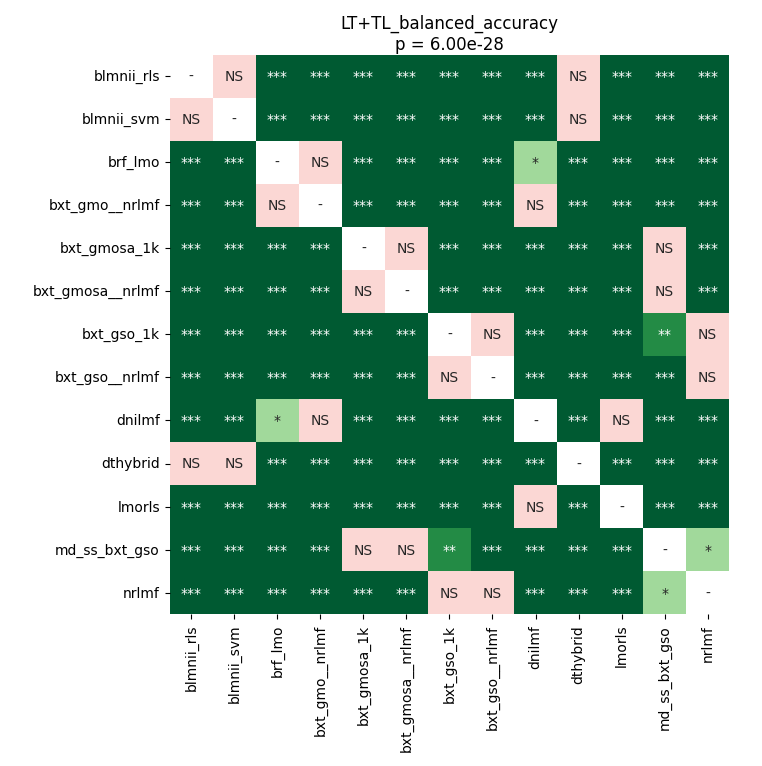

The file beside this chart, header and first rows:
	blmnii_rls	blmnii_svm	brf_lmo	bxt_gmo__nrlmf	bxt_gmosa_1k	bxt_gmosa__nrlmf	bxt_gso_1k	bxt_gso__nrlmf	dnilmf	dthybrid	lmorls	md_ss_bxt_gso	nrlmf
blmnii_rls	1.0	1.0	4.250662667410714e-05	4.250662667410714e-05	4.250662667410714e-05	4.250662667410714e-05	4.250662667410714e-05	4.250662667410714e-05	4.250662667410714e-05	1.0	4.250662667410714e-05	4.250662667410714e-05	4.250662667410714e-05
blmnii_svm	1.0	1.0	4.250662667410714e-05	4.250662667410714e-05	4.250662667410714e-05	4.250662667410714e-05	4.250662667410714e-05	4.250662667410714e-05	4.250662667410714e-05	1.0	4.250662667410714e-05	4.250662667410714e-05	4.250662667410714e-05
brf_lmo	4.250662667410714e-05	4.250662667410714e-05	1.0	0.9775	4.250662667410714e-05	4.250662667410714e-05	4.250662667410714e-05	4.250662667410714e-05	0.04566	4.250662667410714e-05	0.000121	4.250662667410714e-05	4.250662667410714e-05
bxt_gmo__nrlmf	4.250662667410714e-05	4.250662667410714e-05	0.9775	1.0	4.250662667410714e-05	4.250662667410714e-05	0.0001951	4.250662667410714e-05	0.8471	4.250662667410714e-05	0.000121	4.250662667410714e-05	0.0001951
bxt_gmosa_1k	4.250662667410714e-05	4.250662667410714e-05	4.250662667410714e-05	4.250662667410714e-05	1.0	0.06616	0.000121	0.0003778	4.250662667410714e-05	4.250662667410714e-05	4.250662667410714e-05	0.9775	4.250662667410714e-05
bxt_gmosa__nrlmf	4.250662667410714e-05	4.250662667410714e-05	4.250662667410714e-05	4.250662667410714e-05	0.06616	1.0	0.0003778	4.250662667410714e-05	4.250662667410714e-05	4.250662667410714e-05	4.250662667410714e-05	0.06616	4.250662667410714e-05
bxt_gso_1k	4.250662667410714e-05	4.250662667410714e-05	4.250662667410714e-05	0.0001951	0.000121	0.0003778	1.0	0.1982	4.250662667410714e-05	4.250662667410714e-05	4.250662667410714e-05	0.002046	0.9616
bxt_gso__nrlmf	4.250662667410714e-05	4.250662667410714e-05	4.250662667410714e-05	4.250662667410714e-05	0.0003778	4.250662667410714e-05	0.1982	1.0	4.250662667410714e-05	4.250662667410714e-05	4.250662667410714e-05	4.250662667410714e-05	0.3319
dnilmf	4.250662667410714e-05	4.250662667410714e-05	0.04566	0.8471	4.250662667410714e-05	4.250662667410714e-05	4.250662667410714e-05	4.250662667410714e-05	1.0	4.250662667410714e-05	0.3827	4.250662667410714e-05	4.250662667410714e-05
dthybrid	1.0	1.0	4.250662667410714e-05	4.250662667410714e-05	4.250662667410714e-05	4.250662667410714e-05	4.250662667410714e-05	4.250662667410714e-05	4.250662667410714e-05	1.0	4.250662667410714e-05	4.250662667410714e-05	4.250662667410714e-05
lmorls	4.250662667410714e-05	4.250662667410714e-05	0.000121	0.000121	4.250662667410714e-05	4.250662667410714e-05	4.250662667410714e-05	4.250662667410714e-05	0.3827	4.250662667410714e-05	1.0	4.250662667410714e-05	4.250662667410714e-05
md_ss_bxt_gso	4.250662667410714e-05	4.250662667410714e-05	4.250662667410714e-05	4.250662667410714e-05	0.9775	0.06616	0.002046	4.250662667410714e-05	4.250662667410714e-05	4.250662667410714e-05	4.250662667410714e-05	1.0	0.04025
nrlmf	4.250662667410714e-05	4.250662667410714e-05	4.250662667410714e-05	0.0001951	4.250662667410714e-05	4.250662667410714e-05	0.9616	0.3319	4.250662667410714e-05	4.250662667410714e-05	4.250662667410714e-05	0.04025	1.0
